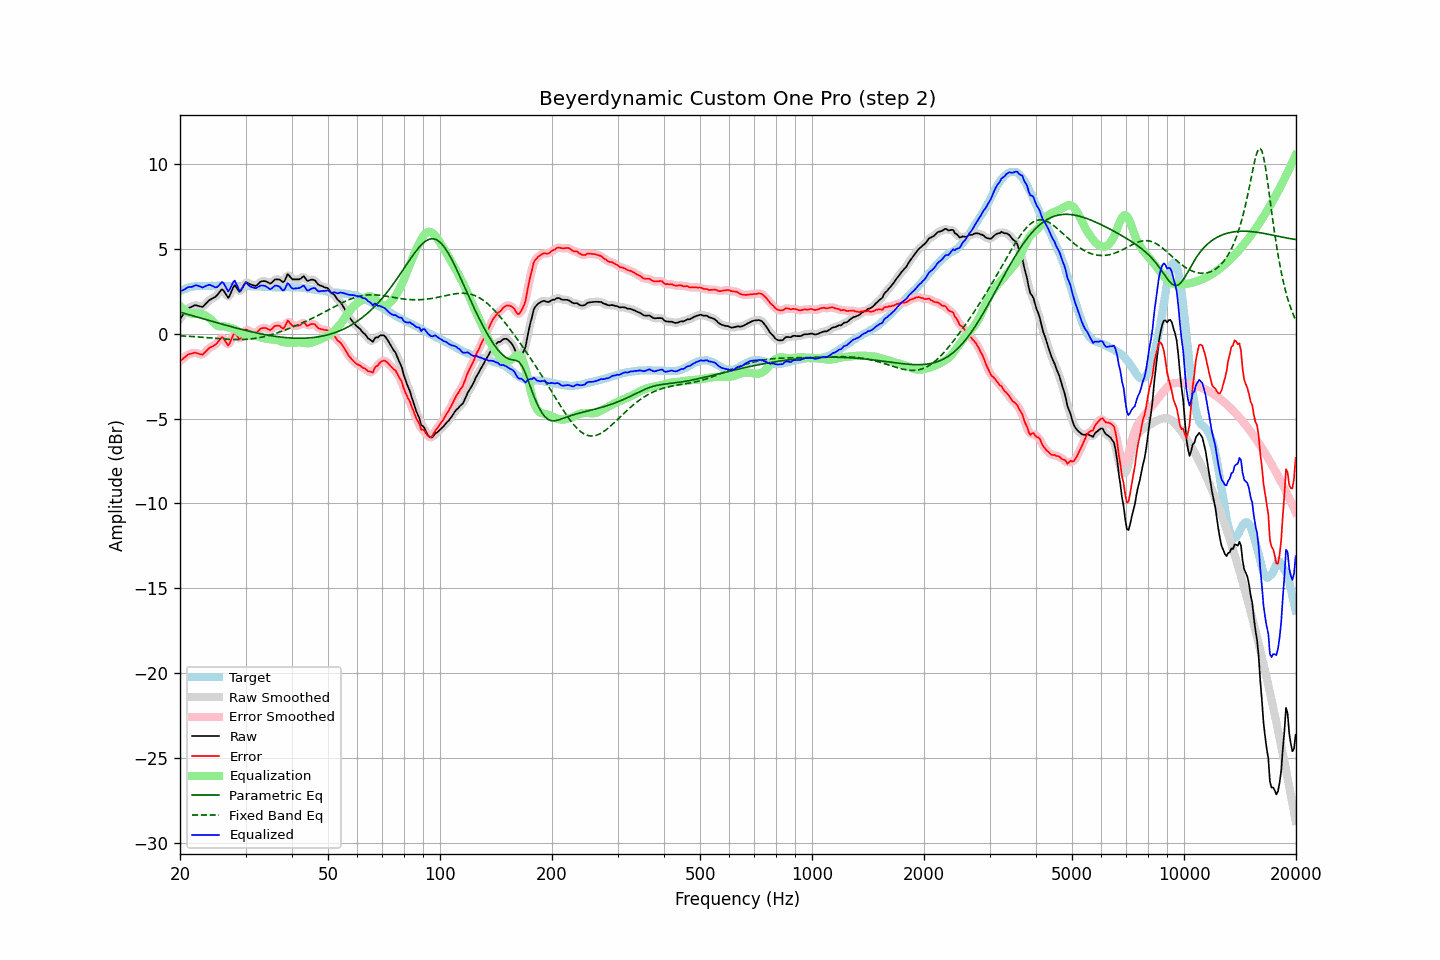

Values plotted in this chart, from the file beside it:
frequency, raw, error, smoothed, error_smoothed, equalization, parametric_eq, fixed_band_eq, equalized_raw, equalized_smoothed, target
20.00, 0.87, -1.62, 0.86, -1.63, 1.63, 1.26, -0.13, 2.51, 2.50, 2.49
20.20, 0.99, -1.55, 1.00, -1.54, 1.54, 1.24, -0.13, 2.53, 2.54, 2.54
20.40, 1.13, -1.47, 1.13, -1.46, 1.45, 1.21, -0.14, 2.57, 2.58, 2.59
20.61, 1.24, -1.38, 1.25, -1.38, 1.37, 1.18, -0.14, 2.61, 2.63, 2.62
20.81, 1.38, -1.30, 1.37, -1.30, 1.31, 1.16, -0.15, 2.68, 2.68, 2.67
21.02, 1.48, -1.23, 1.47, -1.24, 1.25, 1.13, -0.15, 2.74, 2.72, 2.71
21.23, 1.53, -1.20, 1.54, -1.20, 1.21, 1.10, -0.16, 2.74, 2.74, 2.73
21.44, 1.58, -1.18, 1.58, -1.17, 1.17, 1.08, -0.17, 2.75, 2.76, 2.75
21.66, 1.61, -1.16, 1.62, -1.15, 1.16, 1.05, -0.17, 2.78, 2.79, 2.77
21.87, 1.66, -1.12, 1.65, -1.13, 1.16, 1.02, -0.18, 2.83, 2.82, 2.78
22.09, 1.67, -1.13, 1.66, -1.14, 1.17, 1.00, -0.19, 2.85, 2.84, 2.80
22.31, 1.64, -1.17, 1.65, -1.16, 1.18, 0.97, -0.19, 2.83, 2.83, 2.81
22.54, 1.62, -1.20, 1.61, -1.20, 1.18, 0.94, -0.20, 2.80, 2.79, 2.81
22.76, 1.59, -1.22, 1.58, -1.23, 1.17, 0.91, -0.21, 2.76, 2.75, 2.81
22.99, 1.56, -1.24, 1.60, -1.21, 1.14, 0.89, -0.21, 2.71, 2.74, 2.80
23.22, 1.65, -1.15, 1.65, -1.15, 1.10, 0.86, -0.22, 2.76, 2.76, 2.80
23.45, 1.76, -1.05, 1.75, -1.06, 1.05, 0.83, -0.23, 2.81, 2.80, 2.80
23.69, 1.85, -0.96, 1.86, -0.95, 1.00, 0.81, -0.24, 2.85, 2.85, 2.81
23.92, 1.96, -0.86, 1.94, -0.87, 0.93, 0.78, -0.24, 2.88, 2.87, 2.81
24.16, 2.02, -0.80, 2.01, -0.80, 0.84, 0.75, -0.25, 2.86, 2.86, 2.81
24.40, 2.07, -0.76, 2.07, -0.75, 0.75, 0.72, -0.26, 2.82, 2.82, 2.82
24.65, 2.11, -0.70, 2.11, -0.70, 0.65, 0.70, -0.27, 2.77, 2.76, 2.81
24.89, 2.17, -0.65, 2.18, -0.64, 0.56, 0.67, -0.27, 2.72, 2.73, 2.81
25.14, 2.26, -0.56, 2.26, -0.55, 0.48, 0.64, -0.28, 2.74, 2.75, 2.81
25.39, 2.38, -0.45, 2.39, -0.43, 0.44, 0.62, -0.29, 2.82, 2.83, 2.82
25.65, 2.49, -0.33, 2.51, -0.31, 0.43, 0.59, -0.30, 2.92, 2.94, 2.82
25.91, 2.61, -0.20, 2.57, -0.25, 0.43, 0.56, -0.30, 3.04, 3.00, 2.81
26.16, 2.55, -0.26, 2.54, -0.28, 0.43, 0.54, -0.31, 2.99, 2.97, 2.81
26.43, 2.41, -0.41, 2.40, -0.42, 0.42, 0.51, -0.32, 2.83, 2.82, 2.81
26.69, 2.25, -0.56, 2.24, -0.57, 0.40, 0.48, -0.32, 2.65, 2.64, 2.81
26.96, 2.11, -0.71, 2.19, -0.62, 0.37, 0.46, -0.33, 2.48, 2.56, 2.81
27.23, 2.26, -0.55, 2.27, -0.54, 0.35, 0.43, -0.33, 2.61, 2.62, 2.81
27.50, 2.48, -0.33, 2.48, -0.33, 0.34, 0.41, -0.34, 2.82, 2.82, 2.81
27.77, 2.71, -0.10, 2.70, -0.11, 0.31, 0.38, -0.34, 3.02, 3.01, 2.80
28.05, 2.86, 0.06, 2.79, -0.01, 0.27, 0.36, -0.35, 3.13, 3.05, 2.80
28.33, 2.73, -0.06, 2.73, -0.06, 0.20, 0.33, -0.35, 2.94, 2.94, 2.79
28.62, 2.61, -0.19, 2.61, -0.19, 0.13, 0.31, -0.35, 2.74, 2.74, 2.79
28.90, 2.47, -0.34, 2.52, -0.27, 0.07, 0.28, -0.35, 2.53, 2.59, 2.80
29.19, 2.55, -0.25, 2.57, -0.23, 0.03, 0.26, -0.35, 2.57, 2.60, 2.79
29.48, 2.74, -0.07, 2.72, -0.08, 0.01, 0.23, -0.34, 2.74, 2.73, 2.80
29.78, 2.91, 0.12, 2.90, 0.10, -0.02, 0.21, -0.34, 2.90, 2.88, 2.79
30.08, 3.04, 0.24, 3.00, 0.20, -0.05, 0.19, -0.34, 3.00, 2.95, 2.80
30.38, 3.00, 0.20, 3.01, 0.21, -0.08, 0.16, -0.33, 2.91, 2.92, 2.79
30.68, 2.94, 0.15, 2.96, 0.17, -0.11, 0.14, -0.32, 2.83, 2.85, 2.79
30.99, 2.90, 0.10, 2.90, 0.11, -0.13, 0.12, -0.31, 2.77, 2.77, 2.79
31.30, 2.87, 0.08, 2.86, 0.07, -0.13, 0.10, -0.30, 2.74, 2.73, 2.78
31.61, 2.83, 0.05, 2.83, 0.04, -0.12, 0.08, -0.29, 2.71, 2.70, 2.78
31.93, 2.81, 0.02, 2.83, 0.05, -0.13, 0.05, -0.27, 2.68, 2.70, 2.78
32.24, 2.87, 0.09, 2.88, 0.10, -0.15, 0.03, -0.26, 2.72, 2.73, 2.77
32.57, 2.96, 0.19, 2.96, 0.18, -0.18, 0.01, -0.24, 2.78, 2.77, 2.77
32.89, 3.05, 0.28, 3.04, 0.27, -0.22, -0.01, -0.22, 2.84, 2.82, 2.77
33.22, 3.08, 0.32, 3.09, 0.32, -0.25, -0.03, -0.20, 2.84, 2.84, 2.76
33.55, 3.09, 0.33, 3.10, 0.34, -0.27, -0.04, -0.18, 2.83, 2.83, 2.76
33.89, 3.09, 0.34, 3.09, 0.33, -0.29, -0.06, -0.16, 2.81, 2.80, 2.75
34.23, 3.05, 0.30, 3.04, 0.29, -0.30, -0.08, -0.14, 2.75, 2.74, 2.75
34.57, 3.00, 0.26, 3.00, 0.25, -0.32, -0.10, -0.11, 2.69, 2.68, 2.74
34.92, 2.95, 0.20, 2.98, 0.24, -0.33, -0.11, -0.08, 2.61, 2.65, 2.74
35.27, 3.00, 0.27, 3.02, 0.28, -0.34, -0.13, -0.06, 2.66, 2.67, 2.73
35.62, 3.09, 0.36, 3.09, 0.35, -0.35, -0.14, -0.03, 2.74, 2.73, 2.73
35.97, 3.18, 0.45, 3.16, 0.43, -0.36, -0.16, 0.00, 2.83, 2.80, 2.73
... 635 more rows
